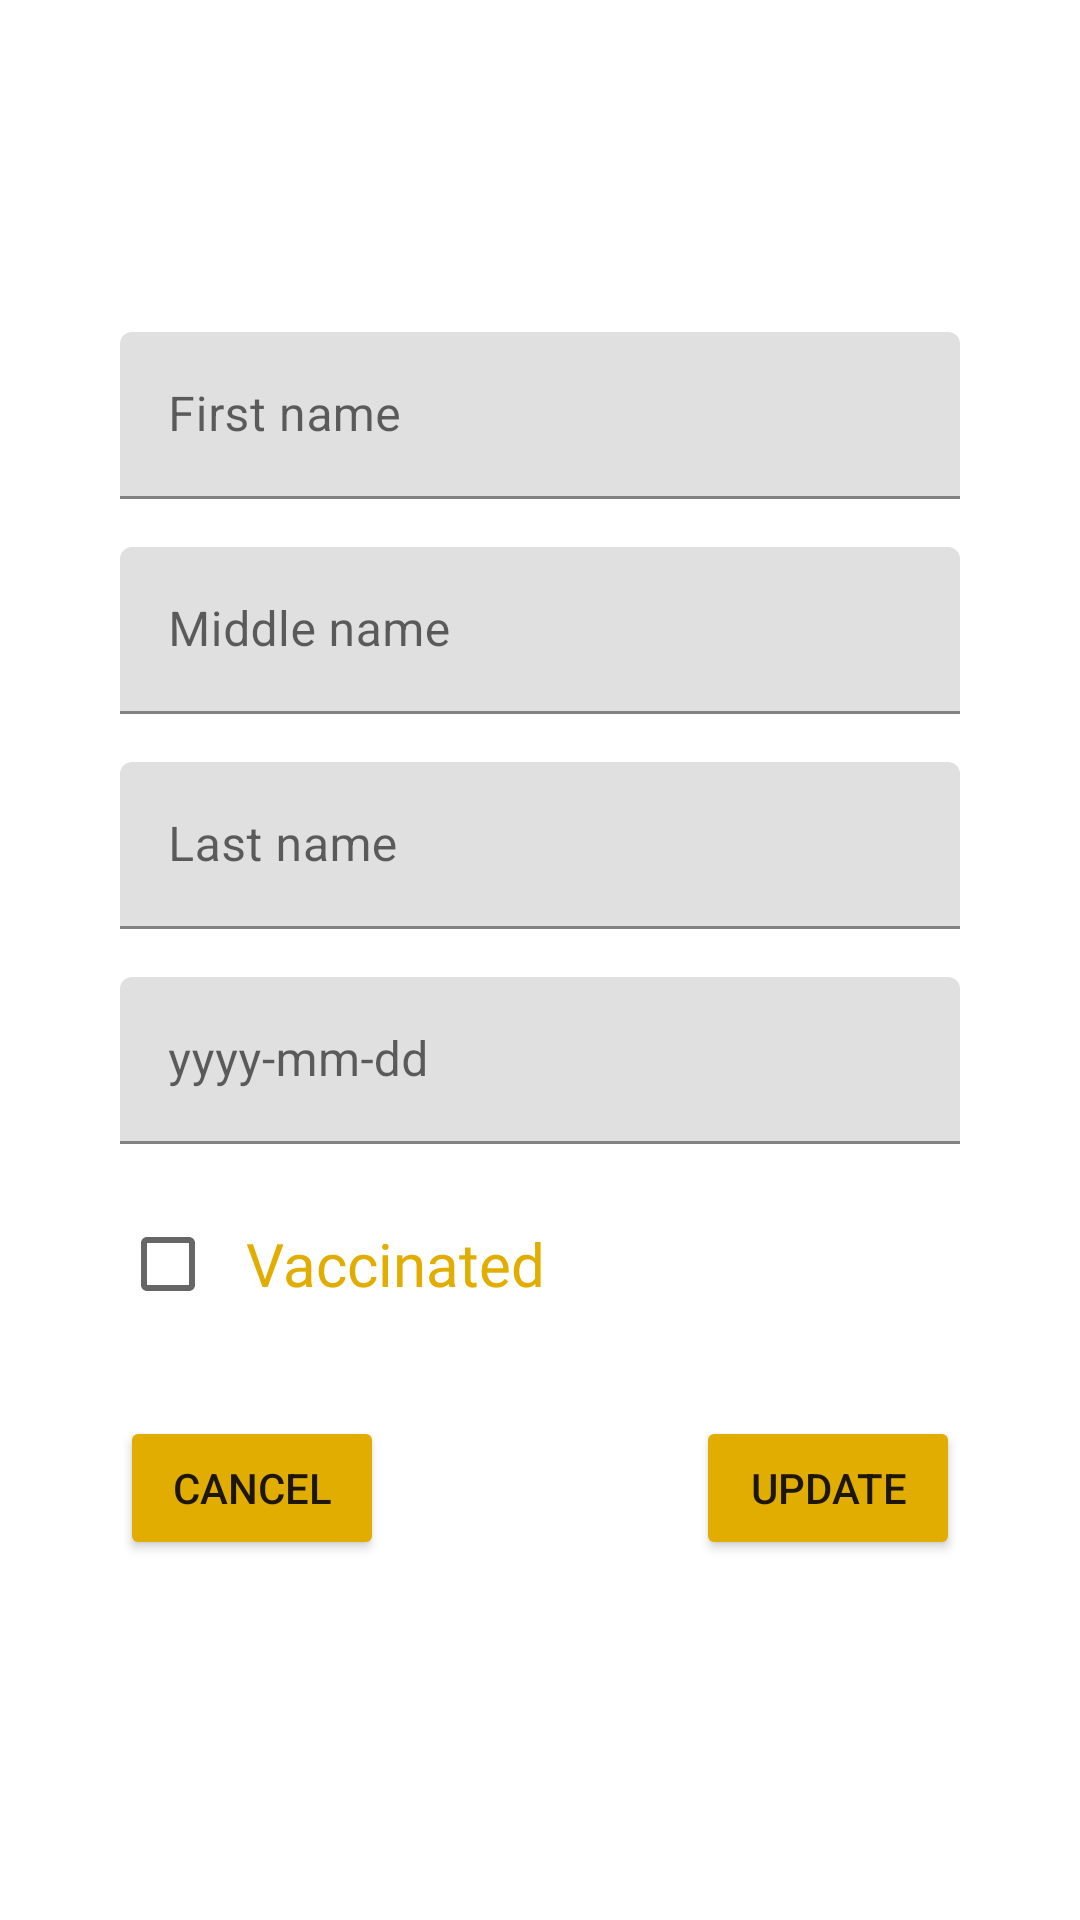

Reconstruct the res/layout file that produces this screen, plus the resources it refers to.
<!-- AndroidManifest.xml: application theme Theme.Subaybay -->
<!-- res/layout/activity_update_profile.xml -->
<?xml version="1.0" encoding="utf-8"?>
<androidx.constraintlayout.widget.ConstraintLayout xmlns:android="http://schemas.android.com/apk/res/android"
    xmlns:app="http://schemas.android.com/apk/res-auto"
    xmlns:tools="http://schemas.android.com/tools"
    android:layout_width="match_parent"
    android:layout_height="match_parent"
    tools:context=".UpdateProfileActivity"
    android:padding="40dp">

    <Button
        android:id="@+id/update_btn"
        android:layout_width="wrap_content"
        android:layout_height="wrap_content"
        android:text="Update"
        app:backgroundTint="#E1AD01"
        app:layout_constraintBottom_toBottomOf="parent"
        app:layout_constraintEnd_toEndOf="parent"
        app:layout_constraintHorizontal_bias="1.0"
        app:layout_constraintStart_toStartOf="parent"
        app:layout_constraintTop_toBottomOf="@+id/vaccineAuthen"
        app:layout_constraintVertical_bias="0.25" />

    <Button
        android:id="@+id/cancel_btn"
        android:layout_width="wrap_content"
        android:layout_height="wrap_content"
        android:text="Cancel"
        app:backgroundTint="#E1AD01"
        app:layout_constraintBottom_toBottomOf="parent"
        app:layout_constraintEnd_toEndOf="parent"
        app:layout_constraintHorizontal_bias="0.0"
        app:layout_constraintStart_toStartOf="parent"
        app:layout_constraintTop_toBottomOf="@+id/vaccineAuthen"
        app:layout_constraintVertical_bias="0.25" />

    <com.google.android.material.textfield.TextInputLayout
        android:id="@+id/textInputLayout"
        android:layout_width="match_parent"
        android:layout_height="wrap_content"
        app:layout_constraintBottom_toBottomOf="parent"
        app:layout_constraintEnd_toEndOf="parent"
        app:layout_constraintStart_toStartOf="parent"
        app:layout_constraintTop_toTopOf="parent"
        app:layout_constraintVertical_bias="0.13999999">

        <com.google.android.material.textfield.TextInputEditText
            android:layout_width="match_parent"
            android:layout_height="wrap_content"
            android:hint="First name"
            android:id="@+id/firstname_edt"/>
    </com.google.android.material.textfield.TextInputLayout>

    <com.google.android.material.textfield.TextInputLayout
        android:id="@+id/textInputLayout2"
        android:layout_width="match_parent"
        android:layout_height="wrap_content"
        android:layout_marginTop="16dp"
        app:layout_constraintEnd_toEndOf="parent"
        app:layout_constraintStart_toStartOf="parent"
        app:layout_constraintTop_toBottomOf="@+id/textInputLayout">

        <com.google.android.material.textfield.TextInputEditText
            android:layout_width="match_parent"
            android:layout_height="wrap_content"
            android:hint="Middle name"
            android:id="@+id/middlename_edt"/>
    </com.google.android.material.textfield.TextInputLayout>

    <com.google.android.material.textfield.TextInputLayout
        android:id="@+id/textInputLayout3"
        android:layout_width="match_parent"
        android:layout_height="wrap_content"
        android:layout_marginTop="16dp"
        app:layout_constraintEnd_toEndOf="parent"
        app:layout_constraintStart_toStartOf="parent"
        app:layout_constraintTop_toBottomOf="@+id/textInputLayout2">

        <com.google.android.material.textfield.TextInputEditText
            android:layout_width="match_parent"
            android:layout_height="wrap_content"
            android:hint="Last name"
            android:id="@+id/lastname_edt"/>
    </com.google.android.material.textfield.TextInputLayout>

    <com.google.android.material.textfield.TextInputLayout
        android:id="@+id/textInputLayout4"
        android:layout_width="match_parent"
        android:layout_height="wrap_content"
        android:layout_marginTop="16dp"
        app:layout_constraintEnd_toEndOf="parent"
        app:layout_constraintStart_toStartOf="parent"
        app:layout_constraintTop_toBottomOf="@+id/textInputLayout3">

        <com.google.android.material.textfield.TextInputEditText
            android:layout_width="match_parent"
            android:layout_height="wrap_content"
            android:hint="yyyy-mm-dd"
            android:inputType="date"
            android:id="@+id/birthday_edt"/>
    </com.google.android.material.textfield.TextInputLayout>

    <CheckBox
        android:id="@+id/vaccineAuthen"
        android:layout_width="match_parent"
        android:layout_height="wrap_content"
        android:layout_marginTop="16dp"
        android:fontFamily="@font/fjalla_one"
        android:paddingLeft="10sp"
        android:text="Vaccinated"
        android:textColor="#e1ad01"
        android:textSize="20sp"
        app:layout_constraintEnd_toEndOf="parent"
        app:layout_constraintStart_toStartOf="parent"
        app:layout_constraintTop_toBottomOf="@+id/textInputLayout4" />

</androidx.constraintlayout.widget.ConstraintLayout>
<!-- resources referenced by this layout -->
<resources>
  <style name="Theme.Subaybay" parent="Theme.MaterialComponents.DayNight.NoActionBar">
          
          <item name="colorPrimary">@color/purple_500</item>
          <item name="colorPrimaryVariant">@color/purple_700</item>
          <item name="colorOnPrimary">@color/white</item>
          
          <item name="colorSecondary">@color/teal_200</item>
          <item name="colorSecondaryVariant">@color/teal_700</item>
          <item name="colorOnSecondary">@color/black</item>
          
          <item name="android:statusBarColor" tools:targetApi="l">?attr/colorPrimaryVariant</item>
          
      </style>
  <!-- not gathered from this repository: default colours our renderer supplied (Android Studio template values) -->
  <color name="purple_500">#FF6200EE</color>
  <color name="purple_700">#FF3700B3</color>
  <color name="teal_200">#FF03DAC5</color>
  <color name="teal_700">#FF018786</color>
  <color name="black">#FF000000</color>
  <color name="white">#FFFFFFFF</color>
</resources>
